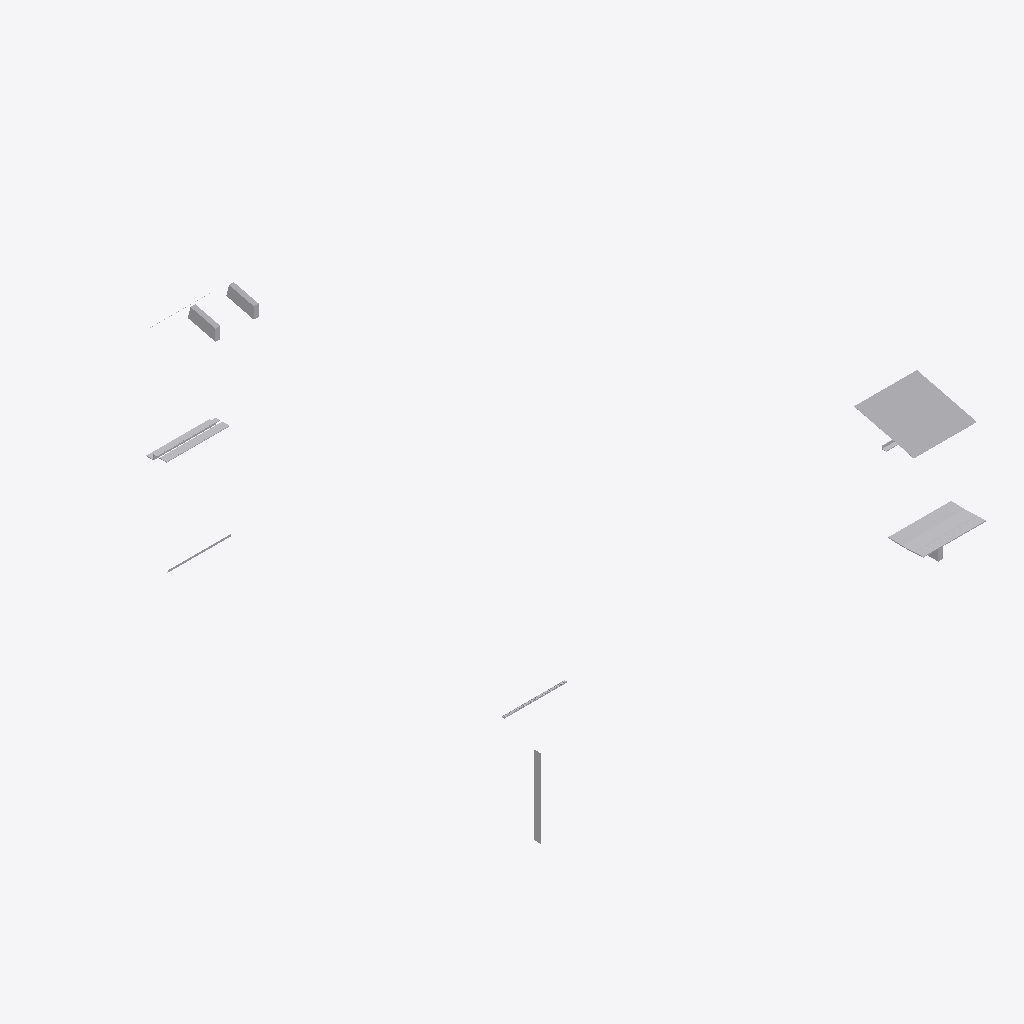
Isometric view of an IFC building model (IFC-SPF (STEP), schema IFC4, length unit metre), seen from the south-west, elements coloured by IFC class (only those large enough to see are counted): 11 other elements (light grey).
Extent 14.1 m × 16.0 m × 7.1 m (x, y, z). Elements (15): 15 IfcBuildingElementProxy.

HEADER;
FILE_DESCRIPTION(('ViewDefinition [CoordinationView]'),'2;1');
FILE_NAME('diff Sections A.ifc','2019-01-25T13:58:48',('Yorik van Havre','yorik@uncreated.net'),('uncreated.net'),'IfcOpenShell 0.5.0-dev','IfcOpenShell 0.5.0-dev','');
FILE_SCHEMA(('IFC4'));
ENDSEC;
DATA;
#20=IFCPROJECT('c9e8f131_c358_49bb_82a',#5,'section_A_revit',$,$,$,$,(#11),#19);
#15377=IFCSITE('1Nh5$s8AaHwRfo093rt3ko',#5,'Default Site','',$,$,$,$,.ELEMENT.,$,$,$,$,$);
#15379=IFCBUILDING('1Nh78M8AaHwRfo093rt3ko',#5,'Default Building','',$,$,$,$,.ELEMENT.,$,$,$);
#15381=IFCBUILDINGSTOREY('1NhAvc8AaHwRfo093rt3ko',#5,'Default Storey','',$,$,$,$,.ELEMENT.,$);
#544=IFCBUILDINGELEMENTPROXY('3fKXXM$wmHw8uY093rt3ko',#5,'Gutter @ Roof 34457:Gutter @ Roof 34457:6562734','',$,#74,#543,$,.ELEMENT.);
#653=IFCBUILDINGELEMENTPROXY('1P2Tju$$KHw8ch093rt3ko',#5,'GRAVEL BALLAST002 34887:GRAVEL BALLAST002 34887:6563153','',$,#74,#652,$,.ELEMENT.);
#903=IFCBUILDINGELEMENTPROXY('1MpXYQ8AaHwRfo093rt3ko',#5,'Deleted','',$,#74,#902,$,.ELEMENT.);
#255=IFCBUILDINGELEMENTPROXY('1MVkmO$$KHw8ch093rt3ko',#5,'Stucco006 2:Stucco006 2:6559094','',$,#74,#254,$,.ELEMENT.);
#119=IFCBUILDINGELEMENTPROXY('3SPqWczpaHwAj1093rt3ko',#5,'Framing016 2:Framing016 2:6558837','',$,#74,#118,$,.ELEMENT.);
#156=IFCBUILDINGELEMENTPROXY('3SSOOQzpaHwAj1093rt3ko',#5,'Framing017 2:Framing017 2:6558865','',$,#74,#155,$,.ELEMENT.);
#322=IFCBUILDINGELEMENTPROXY('1OPgOI6fSHwR37093rt3ko',#5,'stucco002 3769:stucco002 3769:6559650','',$,#74,#321,$,.ELEMENT.);
#15376=IFCBUILDINGELEMENTPROXY('1MpkmW8AaHwRfo093rt3ko',#5,'Deleted001','',$,#74,#15375,$,.ELEMENT.);
#868=IFCBUILDINGELEMENTPROXY('20QqLTr$L0af83U9Hn6Set',#5,'Metal profile005 1:Metal profile005 2:6608740','',$,#74,#867,$,.ELEMENT.);
#485=IFCBUILDINGELEMENTPROXY('38oNZI_C4Hw9vM093rt3ko',#5,'Framing032 33781:Framing032 33781:6561355','',$,#74,#484,$,.ELEMENT.);
#391=IFCBUILDINGELEMENTPROXY('3832Lw_C4Hw9vM093rt3ko',#5,'Gypsum017 33610:Gypsum017 33610:6560876','',$,#74,#390,$,.ELEMENT.);
ENDSEC;
